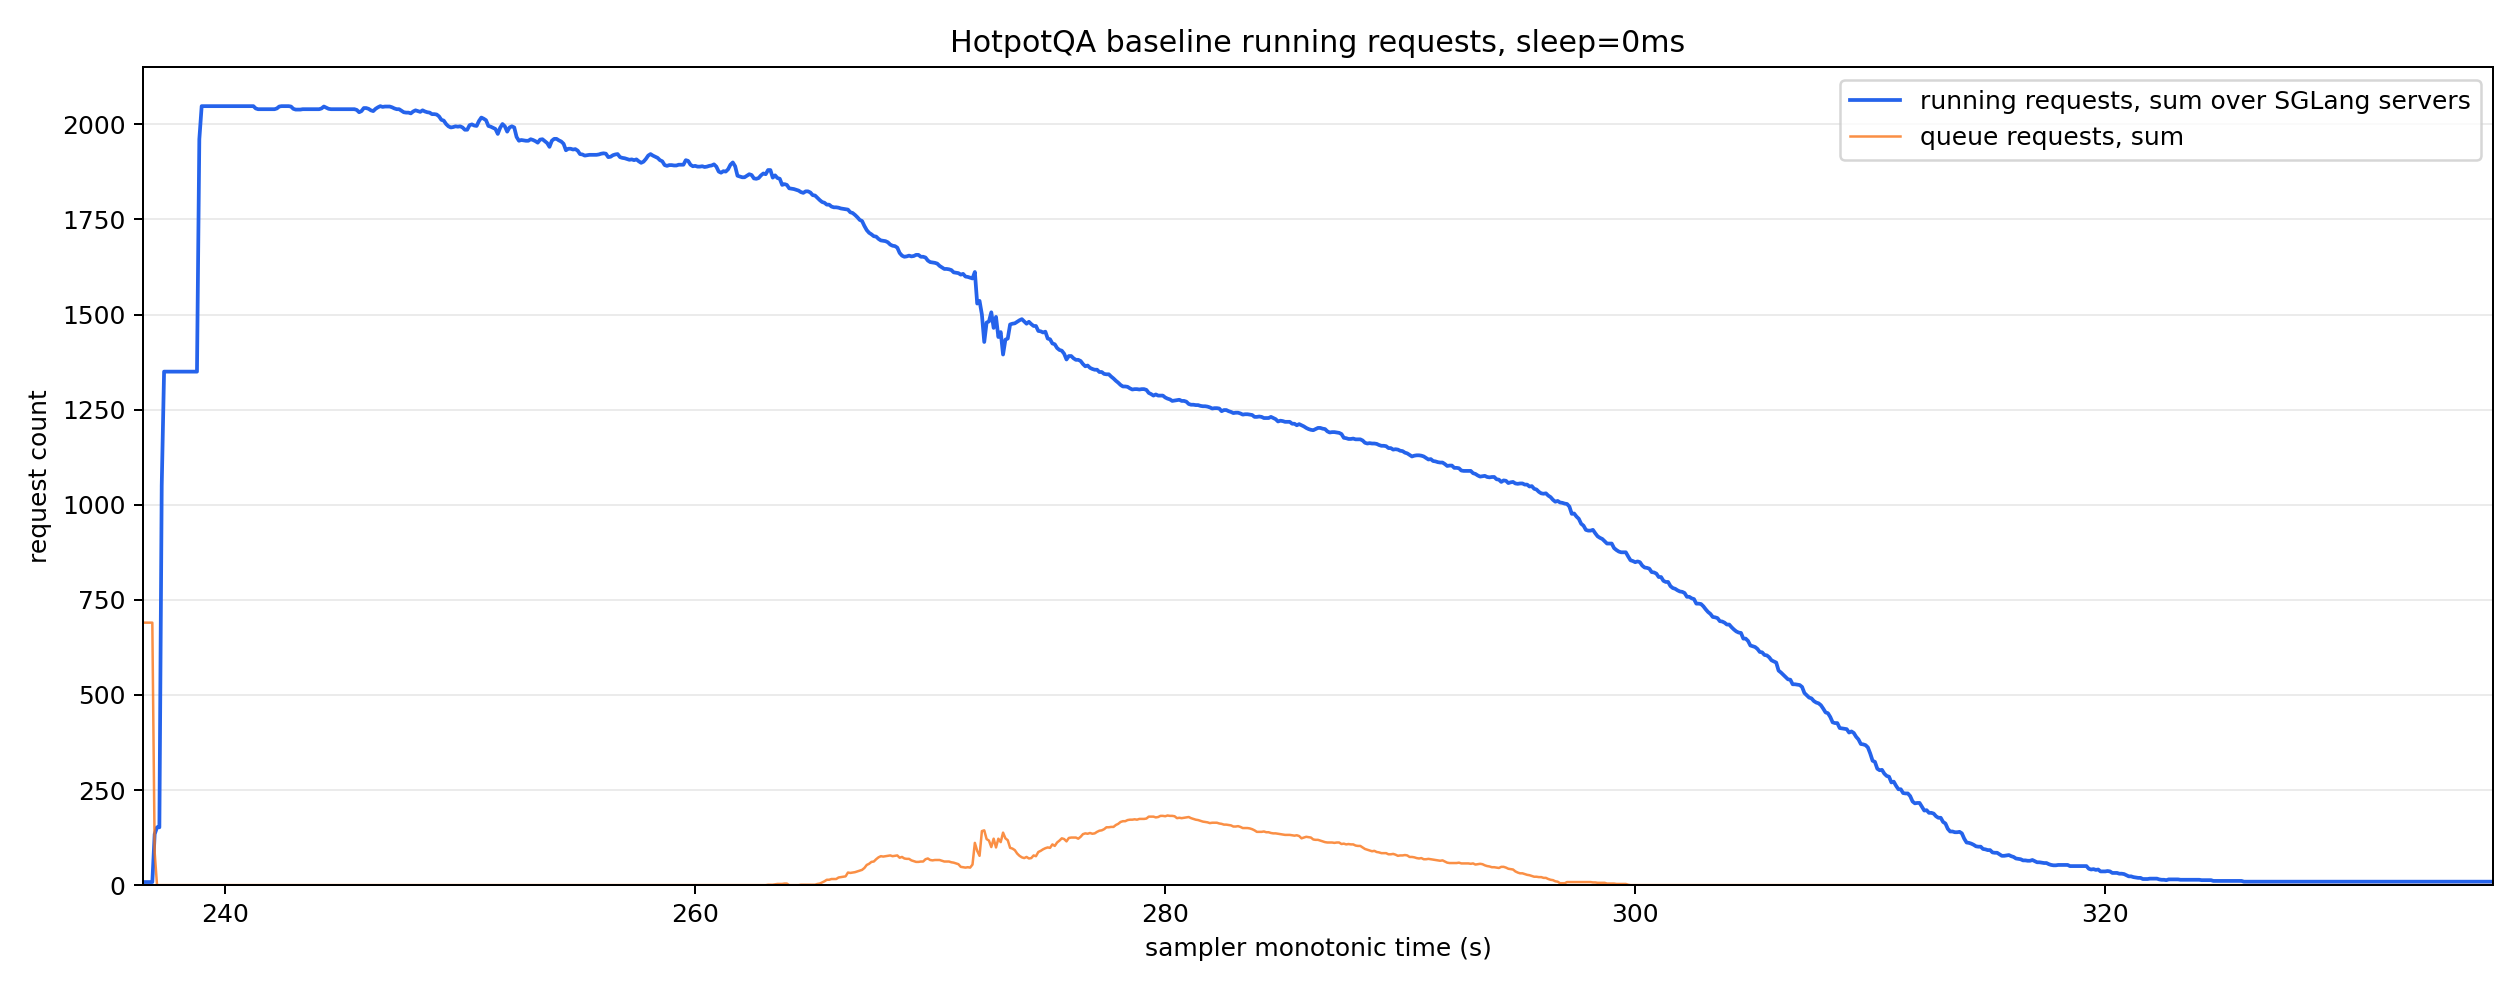

Values plotted in this chart, from the file beside it:
monotonic_s, running_reqs_sum, queue_reqs_sum, gen_throughput_sum, decode_sum_seq_lens_sum, num_servers_sampled
236.5, 8.0, 690.0, 0.0, 0.0, 8
236.6, 8.0, 690.0, 0.0, 0.0, 8
236.7, 8.0, 690.0, 0.0, 0.0, 8
236.8, 8.0, 690.0, 0.0, 0.0, 8
236.9, 8.0, 690.0, 0.0, 0.0, 8
237.0, 134.0, 86.0, 0.0, 0.0, 8
237.1, 152.0, 0.0, 0.0, 0.0, 8
237.2, 152.0, 0.0, 0.0, 0.0, 8
237.3, 1051, 0.0, 0.0, 0.0, 8
237.4, 1350, 0.0, 0.0, 0.0, 8
237.5, 1350, 0.0, 0.0, 0.0, 8
237.6, 1350, 0.0, 0.0, 0.0, 8
237.7, 1350, 0.0, 0.0, 0.0, 8
237.8, 1350, 0.0, 0.0, 0.0, 8
237.9, 1350, 0.0, 0.0, 0.0, 8
238.0, 1350, 0.0, 0.0, 0.0, 8
238.1, 1350, 0.0, 0.0, 0.0, 8
238.2, 1350, 0.0, 0.0, 0.0, 8
238.3, 1350, 0.0, 0.0, 0.0, 8
238.4, 1350, 0.0, 0.0, 0.0, 8
238.5, 1350, 0.0, 0.0, 0.0, 8
238.6, 1350, 0.0, 0.0, 0.0, 8
238.7, 1350, 0.0, 0.0, 0.0, 8
238.8, 1350, 0.0, 0.0, 0.0, 8
238.9, 1961, 0.0, 2427, 882051, 8
239.0, 2048, 0.0, 2773, 1008056, 8
239.1, 2048, 0.0, 2773, 1008056, 8
239.2, 2048, 0.0, 2773, 1008056, 8
239.3, 2048, 0.0, 2773, 1008056, 8
239.4, 2048, 0.0, 2773, 1008056, 8
239.5, 2048, 0.0, 2773, 1008056, 8
239.6, 2048, 0.0, 2773, 1008056, 8
239.7, 2048, 0.0, 2773, 1008056, 8
239.8, 2048, 0.0, 2773, 1008056, 8
239.9, 2048, 0.0, 2773, 1008056, 8
240.0, 2048, 0.0, 2773, 1008056, 8
240.1, 2048, 0.0, 2773, 1008056, 8
240.2, 2048, 0.0, 2773, 1008056, 8
240.3, 2048, 0.0, 2773, 1008056, 8
240.4, 2048, 0.0, 2773, 1008056, 8
240.5, 2048, 0.0, 38658, 1069496, 8
240.6, 2048, 0.0, 50569, 1089976, 8
240.7, 2048, 0.0, 50569, 1089976, 8
240.8, 2048, 0.0, 50569, 1089976, 8
240.9, 2048, 0.0, 50569, 1089976, 8
241.0, 2048, 0.0, 50569, 1089976, 8
241.1, 2048, 0.0, 50569, 1089976, 8
241.2, 2048, 0.0, 50569, 1089976, 8
241.3, 2042, 0.0, 50569, 1089976, 8
241.4, 2040, 0.0, 50569, 1089976, 8
241.5, 2040, 0.0, 50569, 1089976, 8
241.6, 2040, 0.0, 50569, 1089976, 8
241.7, 2040, 0.0, 50569, 1089976, 8
241.8, 2040, 0.0, 50569, 1089976, 8
241.9, 2040, 0.0, 50569, 1089976, 8
242.0, 2040, 0.0, 50569, 1089976, 8
242.1, 2040, 0.0, 50569, 1089976, 8
242.2, 2042, 0.0, 49602, 1112536, 8
242.3, 2047, 0.0, 47198, 1168940, 8
242.4, 2048, 0.0, 46701, 1180221, 8
... 941 more rows
